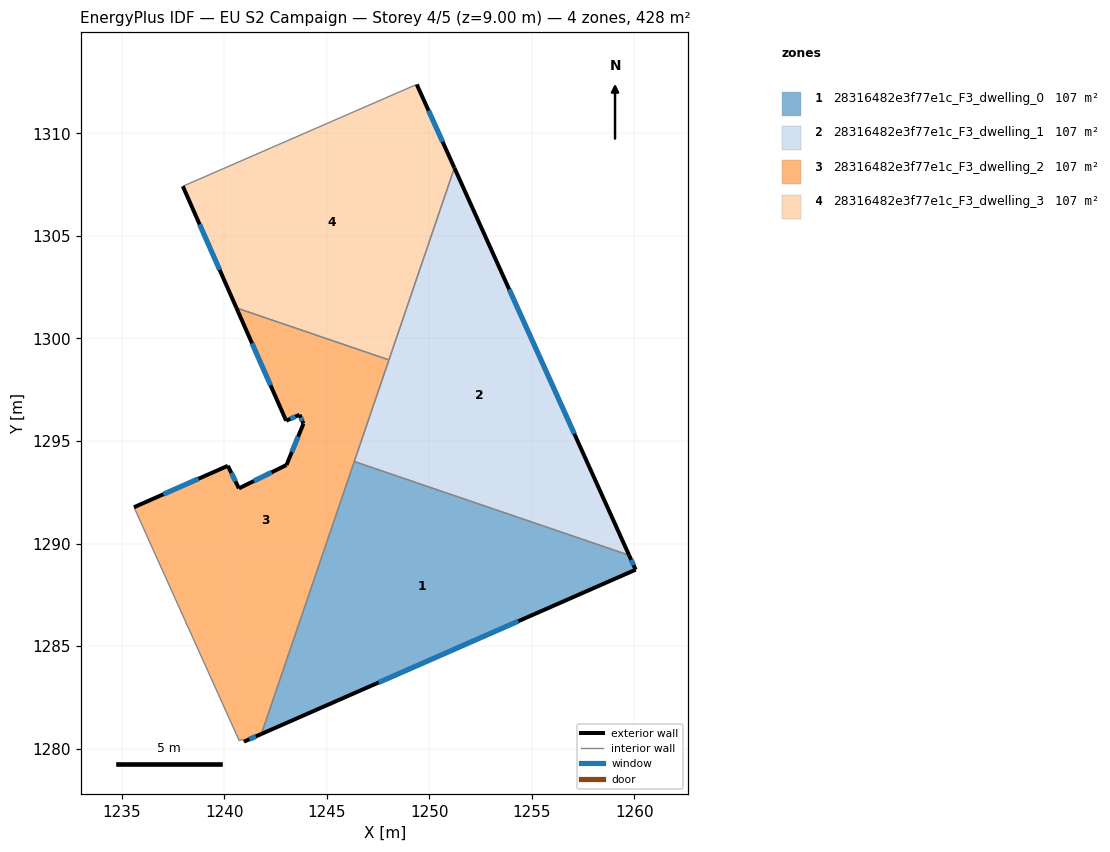
=== STOREY PLAN SPEC (per zone: floor XY polygon, exterior-wall plan segments, windows/doors) ===
zone 1: 28316482e3f77e1c_F3_dwelling_0  (107.0 m²)
  floor: (1259.74, 1289.43) (1260.06, 1288.73) (1241.81, 1280.72) (1246.34, 1294.00)
  exterior wall: (1260.06, 1288.73) – (1259.74, 1289.43)  [0.8 m]
    window: (1259.96, 1288.95) – (1259.84, 1289.21)  [0.3 m²]
  exterior wall: (1241.81, 1280.72) – (1260.06, 1288.73)  [19.9 m]
    window: (1247.53, 1283.23) – (1254.34, 1286.22)  [8.3 m²]
  interior walls: 2
zone 2: 28316482e3f77e1c_F3_dwelling_1  (107.0 m²)
  floor: (1251.22, 1308.31) (1259.74, 1289.43) (1246.34, 1294.00)
  exterior wall: (1259.74, 1289.43) – (1251.22, 1308.31)  [20.7 m]
    window: (1257.07, 1295.35) – (1253.89, 1302.39)  [8.6 m²]
  interior walls: 3
zone 3: 28316482e3f77e1c_F3_dwelling_2  (107.0 m²)
  floor: (1248.03, 1298.95) (1241.81, 1280.72) (1240.96, 1280.35) (1240.90, 1280.46) (1240.74, 1280.39) (1235.60, 1291.77) (1240.18, 1293.79) (1240.72, 1292.69) (1243.04, 1293.83) (1243.86, 1295.84) (1243.67, 1296.28) (1243.02, 1295.99) (1240.60, 1301.49)
  exterior wall: (1240.18, 1293.79) – (1235.60, 1291.77)  [5.0 m]
    window: (1238.74, 1293.16) – (1237.04, 1292.41)  [2.1 m²]
  exterior wall: (1240.72, 1292.69) – (1240.18, 1293.79)  [1.2 m]
    window: (1240.55, 1293.04) – (1240.35, 1293.45)  [0.5 m²]
  exterior wall: (1243.04, 1293.83) – (1240.72, 1292.69)  [2.6 m]
    window: (1242.31, 1293.47) – (1241.44, 1293.05)  [1.1 m²]
  exterior wall: (1243.86, 1295.84) – (1243.04, 1293.83)  [2.2 m]
    window: (1243.60, 1295.21) – (1243.30, 1294.46)  [0.9 m²]
  exterior wall: (1243.67, 1296.28) – (1243.86, 1295.84)  [0.5 m]
    window: (1243.73, 1296.14) – (1243.80, 1295.98)  [0.2 m²]
  exterior wall: (1243.02, 1295.99) – (1243.67, 1296.28)  [0.7 m]
    window: (1243.22, 1296.08) – (1243.47, 1296.19)  [0.3 m²]
  exterior wall: (1240.60, 1301.49) – (1243.02, 1295.99)  [6.0 m]
    window: (1241.36, 1299.77) – (1242.26, 1297.71)  [2.5 m²]
  exterior wall: (1240.96, 1280.35) – (1241.81, 1280.72)  [0.9 m]
    window: (1241.23, 1280.46) – (1241.55, 1280.60)  [0.4 m²]
  interior walls: 6
zone 4: 28316482e3f77e1c_F3_dwelling_3  (107.0 m²)
  floor: (1249.39, 1312.38) (1251.22, 1308.31) (1248.03, 1298.95) (1240.60, 1301.49) (1237.98, 1307.42) (1249.25, 1312.33)
  exterior wall: (1251.22, 1308.31) – (1249.39, 1312.38)  [4.5 m]
    window: (1250.65, 1309.59) – (1249.96, 1311.11)  [1.9 m²]
  exterior wall: (1237.98, 1307.42) – (1240.60, 1301.49)  [6.5 m]
    window: (1238.80, 1305.56) – (1239.78, 1303.35)  [2.7 m²]
  interior walls: 4

=== DERIVED (storey summary) ===
Building: EU S2 Campaign
Storey: 4 of 5  (floor level z = 9.00 m)
Storey gross floor area: 428.1 m²
Zones on this storey: 4
  - 28316482e3f77e1c_F3_dwelling_0: floor 107.0 m²; exterior wall 20.7 m (62.1 m²); 2 window(s) 8.6 m²; WWR 13.9%
  - 28316482e3f77e1c_F3_dwelling_1: floor 107.0 m²; exterior wall 20.7 m (62.1 m²); 1 window(s) 8.6 m²; WWR 13.9%
  - 28316482e3f77e1c_F3_dwelling_2: floor 107.0 m²; exterior wall 19.1 m (57.3 m²); 8 window(s) 8.0 m²; WWR 13.9%
  - 28316482e3f77e1c_F3_dwelling_3: floor 107.0 m²; exterior wall 10.9 m (32.8 m²); 2 window(s) 4.6 m²; WWR 13.9%
Zone adjacency (shared interzone walls):
  - 28316482e3f77e1c_F3_dwelling_0 ↔ 28316482e3f77e1c_F3_dwelling_1
  - 28316482e3f77e1c_F3_dwelling_0 ↔ 28316482e3f77e1c_F3_dwelling_2
  - 28316482e3f77e1c_F3_dwelling_1 ↔ 28316482e3f77e1c_F3_dwelling_2
  - 28316482e3f77e1c_F3_dwelling_1 ↔ 28316482e3f77e1c_F3_dwelling_3
  - 28316482e3f77e1c_F3_dwelling_2 ↔ 28316482e3f77e1c_F3_dwelling_3